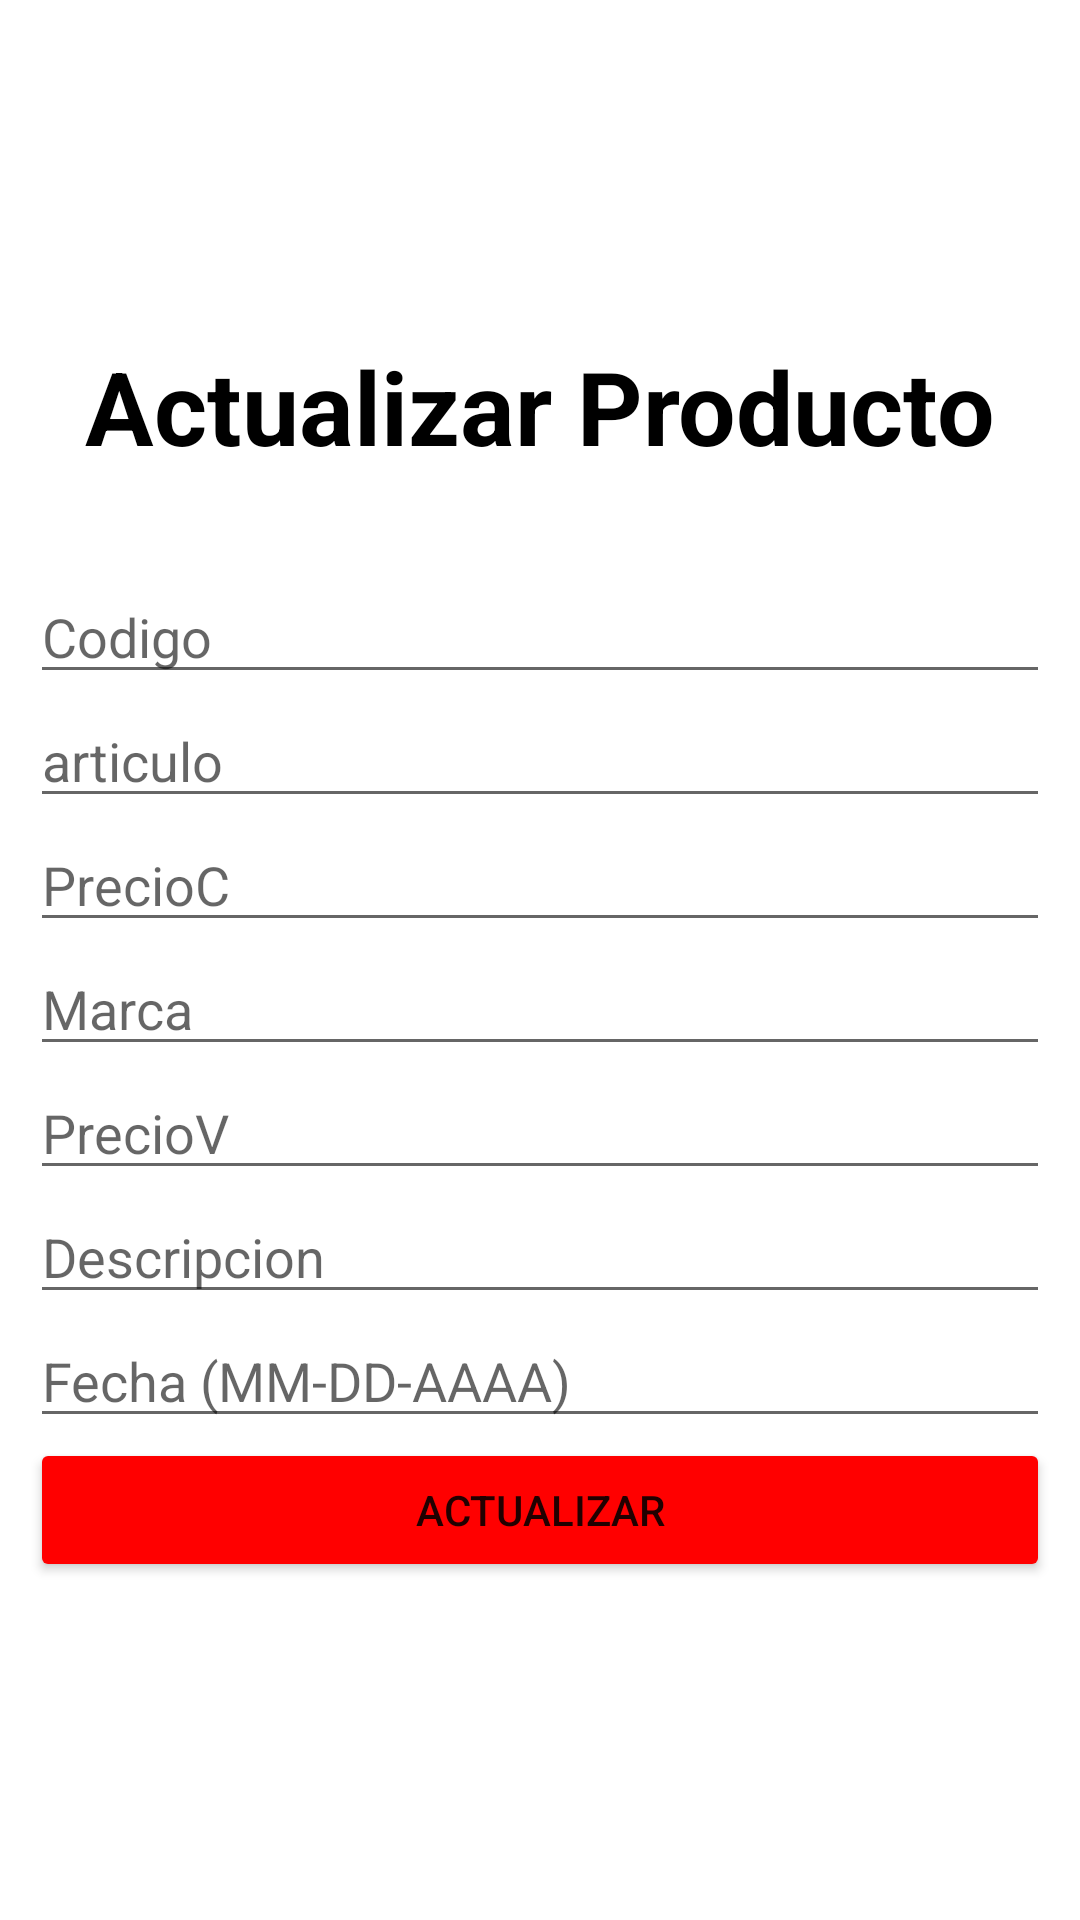

Write the Android layout XML for this screen, with the resource values it uses.
<!-- AndroidManifest.xml: application theme Theme.PapeWS -->
<!-- res/layout/activity_actualizar_producto.xml -->
<?xml version="1.0" encoding="utf-8"?>
<LinearLayout xmlns:android="http://schemas.android.com/apk/res/android"
    xmlns:app="http://schemas.android.com/apk/res-auto"
    xmlns:tools="http://schemas.android.com/tools"
    android:layout_width="match_parent"
    android:layout_height="match_parent"
    android:gravity="center|center_horizontal"
    android:orientation="vertical"
    android:padding="10sp"
    tools:context=".MainActivity">

    <TextView
        android:id="@+id/textView"
        android:layout_width="match_parent"
        android:layout_height="wrap_content"
        android:layout_marginBottom="32sp"
        android:gravity="center"
        android:text="Actualizar Producto"
        android:textColor="#000"
        android:textSize="34sp"
        android:textStyle="bold" />

    <EditText
        android:id="@+id/edtCodigo"
        android:layout_width="match_parent"
        android:layout_height="wrap_content"
        android:ems="10"
        android:hint="Codigo"
        android:inputType="number" />

    <EditText
        android:id="@+id/edtArticulo"
        android:layout_width="match_parent"
        android:layout_height="wrap_content"
        android:ems="10"
        android:hint="articulo"
        android:inputType="textPersonName" />

    <EditText
        android:id="@+id/edtPrecioC"
        android:layout_width="match_parent"
        android:layout_height="wrap_content"
        android:ems="10"
        android:hint="PrecioC"
        android:inputType="numberDecimal" />

    <EditText
        android:id="@+id/edtMarca"
        android:layout_width="match_parent"
        android:layout_height="wrap_content"
        android:ems="10"
        android:hint="Marca"
        android:inputType="textPersonName" />

    <EditText
        android:id="@+id/edtPrecioV"
        android:layout_width="match_parent"
        android:layout_height="wrap_content"
        android:ems="10"
        android:hint="PrecioV"
        android:inputType="numberDecimal" />

    <EditText
        android:id="@+id/edtDescripcion"
        android:layout_width="match_parent"
        android:layout_height="wrap_content"
        android:ems="10"
        android:hint="Descripcion"
        android:inputType="textPersonName" />

    <EditText
        android:id="@+id/edtFechaC"
        android:layout_width="match_parent"
        android:layout_height="wrap_content"
        android:ems="10"
        android:hint="Fecha (MM-DD-AAAA)"
        android:inputType="date" />

    <Button
        android:id="@+id/btnActualizarP"
        android:layout_width="match_parent"
        android:layout_height="wrap_content"
        android:backgroundTint="#FF0000"
        android:text="Actualizar" />

</LinearLayout>
<!-- resources referenced by this layout -->
<resources>
  <style name="Theme.PapeWS" parent="Theme.MaterialComponents.DayNight.DarkActionBar">
          
          <item name="colorPrimary">@color/purple_500</item>
          <item name="colorPrimaryVariant">@color/purple_700</item>
          <item name="colorOnPrimary">@color/white</item>
          
          <item name="colorSecondary">@color/teal_200</item>
          <item name="colorSecondaryVariant">@color/teal_700</item>
          <item name="colorOnSecondary">@color/black</item>
          
          <item name="android:statusBarColor" tools:targetApi="l">?attr/colorPrimaryVariant</item>
          
      </style>
  <!-- not gathered from this repository: default colours our renderer supplied (Android Studio template values) -->
  <color name="purple_500">#FF6200EE</color>
  <color name="purple_700">#FF3700B3</color>
  <color name="teal_200">#FF03DAC5</color>
  <color name="teal_700">#FF018786</color>
  <color name="black">#FF000000</color>
  <color name="white">#FFFFFFFF</color>
</resources>
